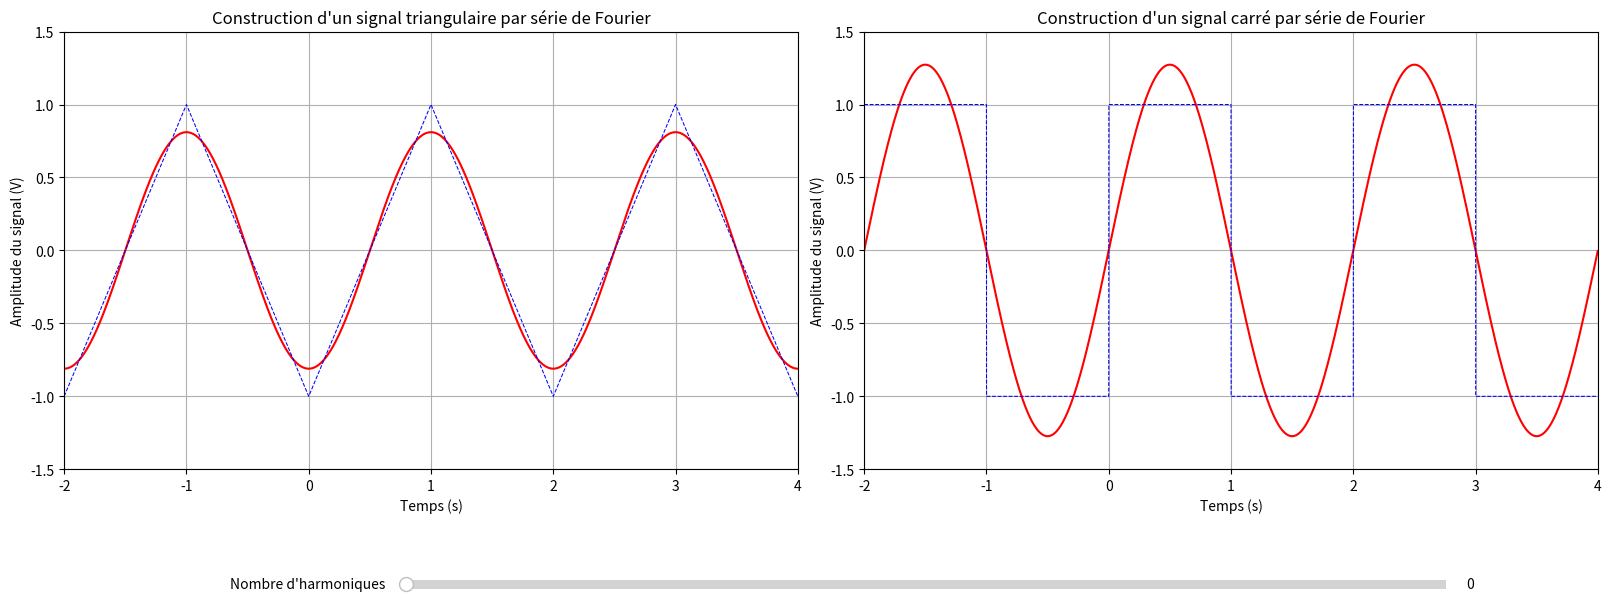

Reproduce this figure in Python.
#!/usr/bin/env python3
# -*- coding: utf-8 -*-
"""
Created on Fri Jun  3 14:23:06 2022

@author: thibault
"""



## Importation des bibliotheques
import numpy as np
import matplotlib.pyplot as plt
from matplotlib.widgets import Slider, Button
from numpy import pi

## Construction manuelle du signal carre et creation de la fenetre

a0=1            # Amplitude en V
T0=2            # periode effective du signal en s
f0=1/T0         # frequence du signal (inverse de la periode effective)

fig = plt.figure(constrained_layout=True, figsize=(16,6))
gs = fig.add_gridspec(ncols=10, nrows=6)
ax0 = fig.add_subplot(gs[0:5,0:5])
ax1 = fig.add_subplot(gs[0:5,5:10])

# definition de la fonction creneau
def creneau(x):
    reste = x%T0
    if (reste<T0/2):
        res = a0
    else:
        res = -a0
    return res
creneau_vec = np.vectorize(creneau)

# definition de la fonction triangle
def triangle(x):
    a = x % (T0)
    if a < T0/2:
        return a/(T0/4)-1
    else:
        return (2-a/(T0/4))+1
triangle_vec = np.vectorize(triangle)

t = np.arange(-1*T0, 2*T0, 0.001)    # temps allant de -2 s à 4s par pas de 0.01s (sur trois periodes)

# Creation de la courbe de Fourier (avec la serie de Fourier à N terme)
def four_carre(x,N):
    S0 = 0
    for n in np.arange(0,N+1,1):                        # n va varier de 0 à N0 par pas de 1 (attention la borne max est N0+1 car il exclu la borne max
        Cn0 = (4/pi)*(np.sin((2*n+1)*2*pi*x/T0))/(2*n+1)
        S0 = S0 + Cn0
    return S0
# Creation de la courbe de Fourier (avec la serie de Fourier à N terme)
def four_triangle(x,N):
    S0 = 0
    for n in np.arange(0,N+1,1):                        # n va varier de 0 à N0 par pas de 1 (attention la borne max est N0+1 car il exclu la borne max
        Cn0 = -(16*0.5/pi**2)*(np.cos((2*n+1)*2*pi*x/T0))/(2*n+1)**2
        S0 = S0 + Cn0
    return S0


N0=0                                                # initialisation Ã  1 le nombre de composantes de la serie de Fourier
lt, = ax0.plot(t, four_triangle(t,N0), lw=1.5, color='red')         # courbe Ã  tracer i en fonction de omega
ax0.plot(t,triangle_vec(t),'b--',lw=.75)
ax0.axis([-T0, 2*T0, -1.5*a0, 1.5*a0])                     # limite des axes (xmin,xmax,ymin,ymax)
ax0.set_xlabel("Temps (s)")                     # titre de l'axe des abscisses
ax0.set_ylabel("Amplitude du signal (V)")                               # titre de l'axe des ordonnees
ax0.title.set_text("Construction d'un signal triangulaire par série de Fourier") 
ax0.grid(True)                                          # quadrille le graphique
lc, = ax1.plot(t, four_carre(t,N0), lw=1.5, color='red')         # courbe Ã  tracer i en fonction de omega
ax1.plot(t,creneau_vec(t),'b--',lw=.75)
ax1.axis([-1*T0, 2*T0, -1.5*a0, 1.5*a0])                     # limite des axes (xmin,xmax,ymin,ymax)
ax1.set_xlabel("Temps (s)")                     # titre de l'axe des abscisses
ax1.set_ylabel("Amplitude du signal (V)")                               # titre de l'axe des ordonnees
ax1.title.set_text("Construction d'un signal carré par série de Fourier") 
ax1.grid(True)                                          # quadrille le graphique

## Ajout des barres de changement de valeur des variables initiales
axcolor = 'lightgoldenrodyellow'                            # couleur des barres
axN = plt.axes([0.25, 0.02, 0.65, 0.03], facecolor=axcolor)    # localisation de la barre pour N
ioN = Slider(axN,"Nombre d'harmoniques",0,40,valinit=N0,valstep=1,valfmt='%0.0f')

## Definition de la fonction qui permet de reinitialiser les valeurs initiales par celle choisie Ã  la barre
def update(val):
    N = ioN.val                                             # prend la valeur de la barre pour N
    lc.set_ydata(four_carre(t,N))    # ressort le nouveau profil de resonance
    lt.set_ydata(four_triangle(t,N))    # ressort le nouveau profil de resonance
    fig.canvas.draw_idle()                                  # redessine la courbe
ioN.on_changed(update)                                      # affiche Ã  cÃ´te de la barre la valeur de N

plt.show()